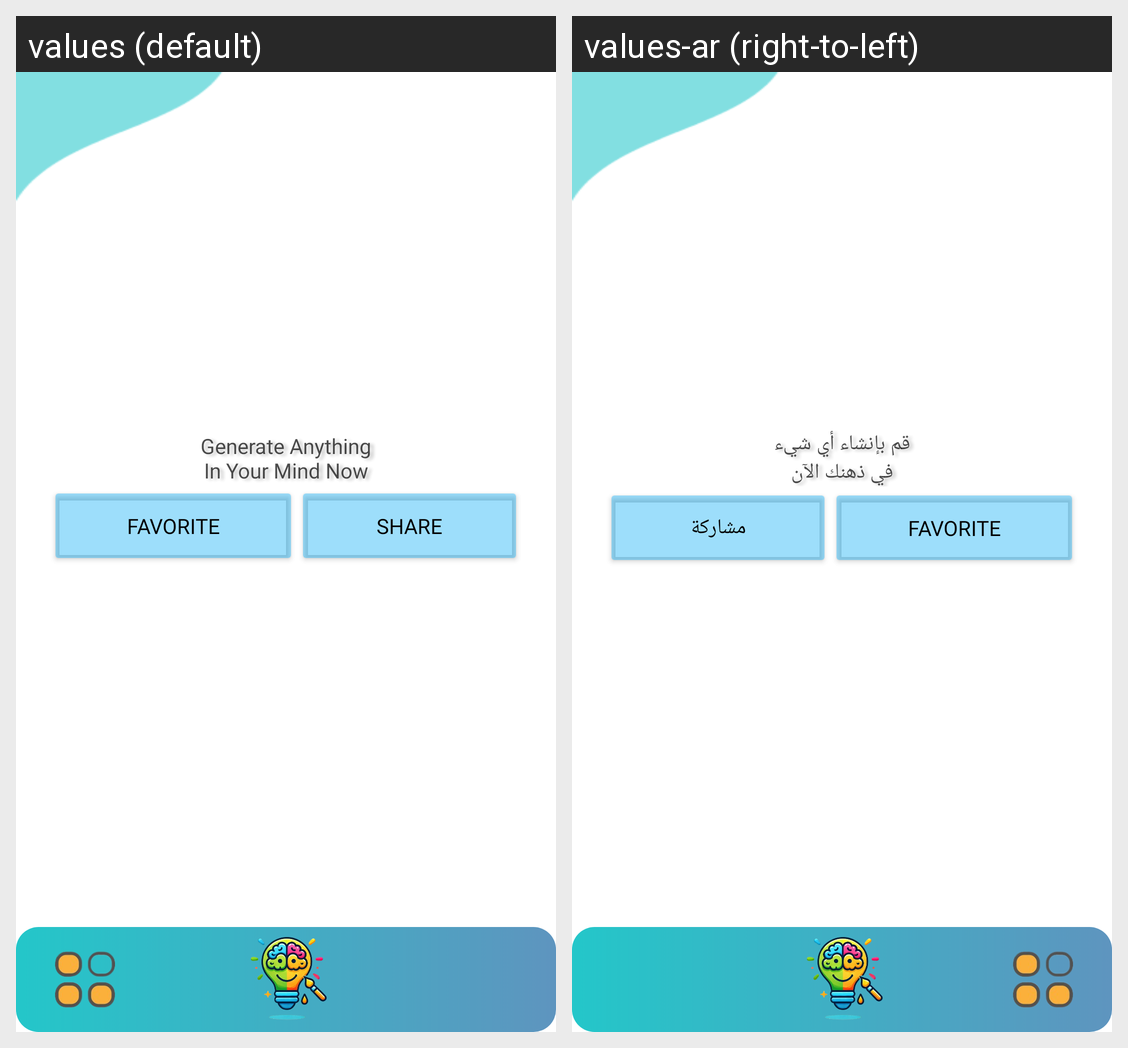

Locale-by-locale string values for the Android screen shown in this grid:
Android screen res/layout/activity_model.xml rendered under 2 locales, left to right: values (default), values-ar (right-to-left). Device: Nexus 5 (rendered at 1080×1920; each locale shown at half size, 540×960, under a caption strip naming it); theme Theme.ArtAI.
Strings drawn on this screen, with the default value and each locale's value (text and hints the layout hard-codes, and strings that could not be matched under every locale, appear in the picture but are not listed):

generate_anything_nin_your_mind_now
  values: Generate Anything
      In Your Mind Now
  values-ar: قم بإنشاء أي شيء
      في ذهنك الآن

share
  values: Share
  values-ar: مشاركة
